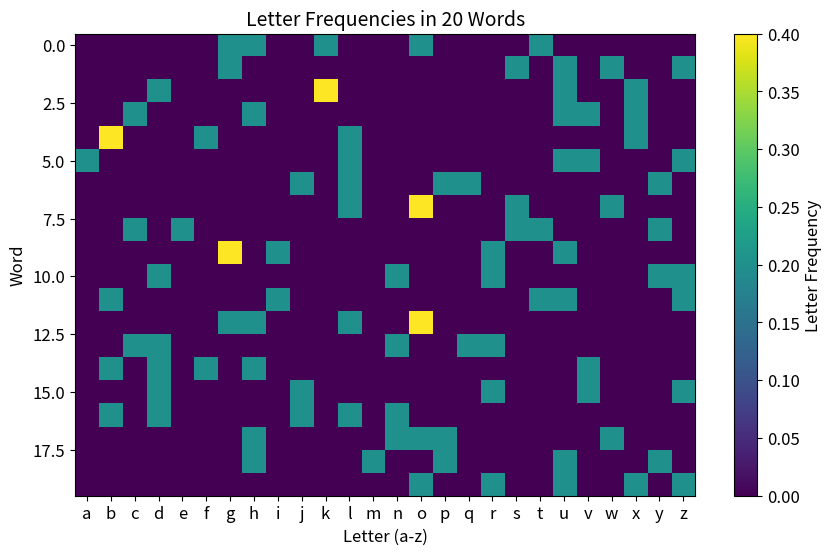
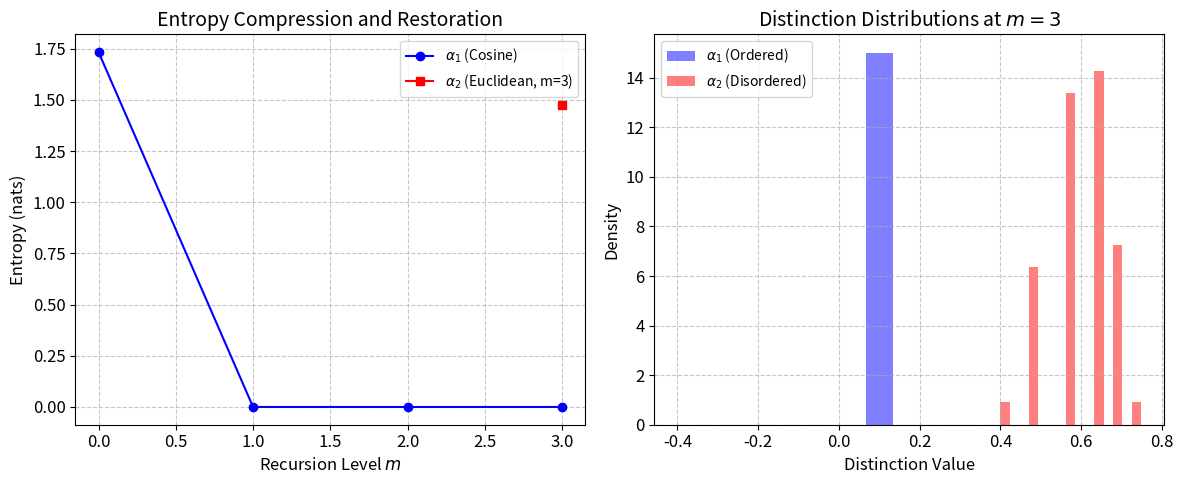

These figures' Python source, in order:
import numpy as np
import matplotlib.pyplot as plt
from scipy.stats import entropy

# Set random seed for reproducibility
np.random.seed(42)

# Disable LaTeX rendering to avoid parsing errors
plt.rc('text', usetex=False)

# Simulation parameters
n_points = 20  # Number of words
aspects = ['cosine', 'euclidean']  # Aspects: cosine (alpha_1), euclidean (alpha_2)
recursion_levels = 3  # Number of recursion levels
epsilon_stab = 0.8  # Stability threshold
epsilon_non_triv = 0.005  # Non-triviality threshold

# Generate 20 random words (5 letters each)
words = [''.join(np.random.choice(list('abcdefghijklmnopqrstuvwxyz'), 5)) for _ in range(n_points)]

# Compute letter frequencies for each word
X = np.zeros((n_points, 26))  # Matrix: 20 words x 26 letters
for i, word in enumerate(words):
    for char in word:
        X[i, ord(char) - ord('a')] += 1
    # Normalize frequencies
    X[i] = X[i] / np.sum(X[i]) if np.sum(X[i]) > 0 else np.ones(26) / 26

# Define aspect functions
def alpha_cosine(x_i, x_j):
    # Cosine distance between frequency vectors
    dot = np.dot(x_i, x_j)
    norm_i = np.linalg.norm(x_i)
    norm_j = np.linalg.norm(x_j)
    return 1 - dot / (norm_i * norm_j) if norm_i * norm_j > 0 else 0.0

def alpha_euclidean(x_i, x_j):
    # Euclidean distance between frequency vectors
    return np.linalg.norm(x_i - x_j)

# First-order differentiation: D_1(x_i, x_j, alpha)
def D1(x_i, x_j, aspect):
    if aspect == 'cosine':
        diff = alpha_cosine(x_i, x_j)
    else:  # euclidean
        diff = alpha_euclidean(x_i, x_j)
    return diff if diff > epsilon_non_triv else np.nan

# Higher-order differentiation: D_m(delta_i, delta_j, alpha)
def D_m(delta_i, delta_j, aspect):
    if np.isnan(delta_i) or np.isnan(delta_j):
        return np.nan
    diff = np.abs(delta_i - delta_j)
    return diff if diff > epsilon_non_triv else np.nan

# Stability check for distinctions
def is_stable(delta, aspect):
    if np.isnan(delta):
        return False
    delta_prime = D_m(delta, delta, aspect)
    return not np.isnan(delta_prime) and delta_prime < epsilon_stab

# Compute Shannon entropy of distinctions
def compute_entropy(deltas):
    valid_deltas = deltas[~np.isnan(deltas)]
    if len(valid_deltas) <= 1:
        print("Warning: Insufficient valid distinctions for entropy calculation")
        return 0.0
    hist, _ = np.histogram(valid_deltas, bins=50, density=True)
    hist = hist[hist > 0]
    return entropy(hist, base=np.e)  # Entropy in nats

# Run recursive differentiation
entropies = {'cosine': [], 'euclidean': []}
distinctions = {'cosine': [], 'euclidean': []}

# Initial distinctions (m=0) using alpha_1 (cosine)
deltas_0 = []
for i in range(n_points):
    for j in range(i + 1, n_points):
        delta = D1(X[i], X[j], 'cosine')
        if not np.isnan(delta):
            deltas_0.append(delta)
H_0 = compute_entropy(np.array(deltas_0))
entropies['cosine'].append(H_0)
distinctions['cosine'].append(deltas_0)

# Recursive differentiation with alpha_1 (cosine) for m=1,2,3
current_deltas = deltas_0
for m in range(1, recursion_levels + 1):
    new_deltas = []
    for i in range(len(current_deltas)):
        for j in range(i + 1, len(current_deltas)):
            delta = D_m(current_deltas[i], current_deltas[j], 'cosine')
            if is_stable(delta, 'cosine'):
                new_deltas.append(delta)
    current_deltas = new_deltas if new_deltas else [0.1]  # Fallback to avoid empty lists
    H_m = compute_entropy(np.array(current_deltas))
    entropies['cosine'].append(H_m)
    distinctions['cosine'].append(current_deltas)

# Apply D_3 with alpha_2 (euclidean)
deltas_euclidean = []
for i in range(n_points):
    for j in range(i + 1, n_points):
        delta = D1(X[i], X[j], 'euclidean')
        if not np.isnan(delta):
            deltas_euclidean.append(delta)
H_3_euclidean = compute_entropy(np.array(deltas_euclidean))
entropies['euclidean'].append(H_3_euclidean)
distinctions['euclidean'].append(deltas_euclidean)

# Print results
print("\nSimulation Results:")
print(f"Initial Entropy (H_0): {H_0:.2f} nats")
for m in range(recursion_levels + 1):
    print(f"Entropy at m={m} (alpha_1, cosine): {entropies['cosine'][m]:.2f} nats")
print(f"Entropy at m=3 (alpha_2, euclidean): {H_3_euclidean:.2f} nats")

# Save results for LaTeX
with open('recursive_complexity_results.txt', 'w') as f:
    f.write(f"Initial Entropy (H_0): {H_0:.2f} nats\n")
    f.write(f"Entropy at m=3 (alpha_1): {entropies['cosine'][3]:.2f} nats\n")
    f.write(f"Entropy at m=3 (alpha_2): {H_3_euclidean:.2f} nats\n")

# Visualization settings
plt.rcParams.update({
    'font.size': 12,
    'axes.titlesize': 14,
    'axes.labelsize': 12,
    'legend.fontsize': 10,
    'grid.linestyle': '--',
    'grid.alpha': 0.7
})

# Plot 1: Heatmap of letter frequencies
plt.figure(figsize=(10, 6))
plt.imshow(X, cmap='viridis', aspect='auto')
plt.colorbar(label='Letter Frequency')
plt.title('Letter Frequencies in 20 Words')
plt.xlabel('Letter (a-z)')
plt.ylabel('Word')
plt.xticks(range(26), list('abcdefghijklmnopqrstuvwxyz'))
plt.show()

# Plot 2: Combined entropy and distinction histograms
fig, (ax1, ax2) = plt.subplots(1, 2, figsize=(12, 5), tight_layout=True)

# Left subplot: Entropy over recursion levels
ax1.plot(range(recursion_levels + 1), entropies['cosine'], marker='o', linestyle='-', color='blue', label=r'$\alpha_1$ (Cosine)')
ax1.plot([3], [H_3_euclidean], marker='s', color='red', label=r'$\alpha_2$ (Euclidean, m=3)')
ax1.set_title('Entropy Compression and Restoration')
ax1.set_xlabel('Recursion Level $m$')
ax1.set_ylabel('Entropy (nats)')
ax1.legend()
ax1.grid(True)

# Right subplot: Distinction histograms at m=3
valid_cosine = np.array([d for d in distinctions['cosine'][3] if not np.isnan(d)])
valid_euclidean = np.array([d for d in distinctions['euclidean'][0] if not np.isnan(d)])
if len(valid_cosine) > 0:
    ax2.hist(valid_cosine, bins=15, alpha=0.5, color='blue', label=r'$\alpha_1$ (Ordered)', density=True)
else:
    print("Warning: No valid distinctions for alpha_1 at m=3")
if len(valid_euclidean) > 0:
    ax2.hist(valid_euclidean, bins=15, alpha=0.5, color='red', label=r'$\alpha_2$ (Disordered)', density=True)
else:
    print("Warning: No valid distinctions for alpha_2 at m=3")
ax2.set_title('Distinction Distributions at $m=3$')
ax2.set_xlabel('Distinction Value')
ax2.set_ylabel('Density')
ax2.legend()
ax2.grid(True)

plt.show()
